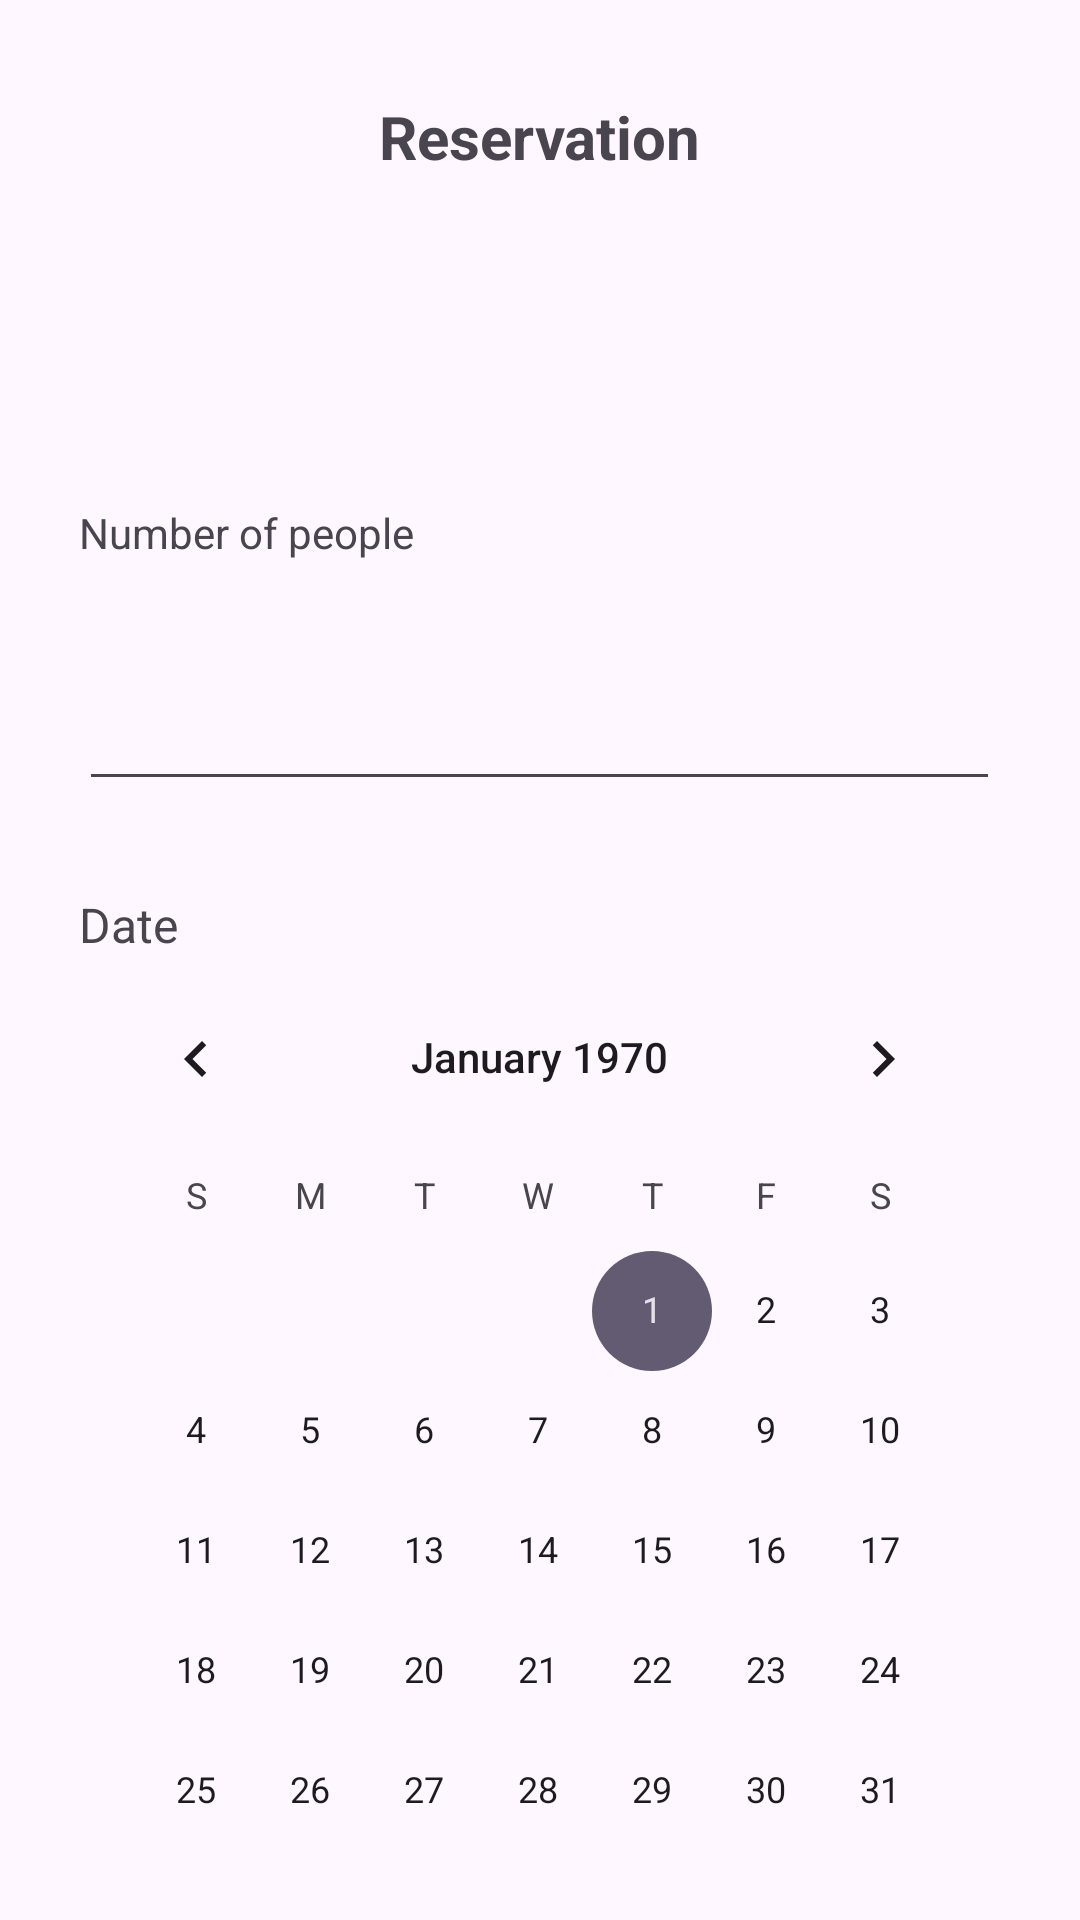

Layout XML and referenced resources for this Android screen:
<!-- AndroidManifest.xml: application theme Theme.Map_final_project -->
<!-- res/layout/activity_reservation_info.xml -->
<?xml version="1.0" encoding="utf-8"?>
<androidx.constraintlayout.widget.ConstraintLayout xmlns:android="http://schemas.android.com/apk/res/android"
    xmlns:app="http://schemas.android.com/apk/res-auto"
    xmlns:tools="http://schemas.android.com/tools"
    android:id="@+id/main"
    android:layout_width="match_parent"
    android:layout_height="match_parent"
    tools:context=".ReservationInfoActivity">

    <TextView
        android:id="@+id/textView"
        android:layout_width="wrap_content"
        android:layout_height="wrap_content"
        android:layout_marginTop="32dp"
        android:text="Reservation"
        android:textSize="20sp"
        android:textStyle="bold"
        app:layout_constraintEnd_toEndOf="parent"
        app:layout_constraintStart_toStartOf="parent"
        app:layout_constraintTop_toTopOf="parent" />

    <TextView
        android:id="@+id/textView2"
        android:layout_width="wrap_content"
        android:layout_height="wrap_content"
        android:text="Date"
        android:textSize="16sp"
        app:layout_constraintBottom_toTopOf="@+id/calendarView"
        app:layout_constraintStart_toStartOf="@+id/calendarView" />

    <Button
        android:id="@+id/btn_confirm"
        android:layout_width="wrap_content"
        android:layout_height="wrap_content"
        android:text="Confirm"
        app:layout_constraintBottom_toBottomOf="parent"
        app:layout_constraintEnd_toEndOf="parent"
        app:layout_constraintStart_toStartOf="parent"
        app:layout_constraintTop_toBottomOf="@+id/calendarView" />

    <EditText
        android:id="@+id/editTextNumberDecimal"
        android:layout_width="0dp"
        android:layout_height="80dp"
        android:layout_marginTop="128dp"
        android:ems="10"
        android:inputType="numberDecimal"
        app:layout_constraintEnd_toEndOf="@+id/calendarView"
        app:layout_constraintStart_toStartOf="@+id/calendarView"
        app:layout_constraintTop_toBottomOf="@+id/textView" />

    <TextView
        android:id="@+id/textView3"
        android:layout_width="wrap_content"
        android:layout_height="wrap_content"
        android:text="Number of people"
        android:textSize="14sp"
        app:layout_constraintBottom_toTopOf="@+id/editTextNumberDecimal"
        app:layout_constraintEnd_toEndOf="@+id/editTextNumberDecimal"
        app:layout_constraintHorizontal_bias="0.0"
        app:layout_constraintStart_toStartOf="@+id/editTextNumberDecimal" />

    <CalendarView
        android:id="@+id/calendarView"
        android:layout_width="307dp"
        android:layout_height="wrap_content"
        android:layout_marginTop="52dp"
        app:layout_constraintEnd_toEndOf="parent"
        app:layout_constraintHorizontal_bias="0.495"
        app:layout_constraintStart_toStartOf="parent"
        app:layout_constraintTop_toBottomOf="@+id/editTextNumberDecimal" />
</androidx.constraintlayout.widget.ConstraintLayout>
<!-- resources referenced by this layout -->
<resources>
  <style name="Theme.Map_final_project" parent="Base.Theme.Map_final_project" />
  <style name="Base.Theme.Map_final_project" parent="Theme.Material3.DayNight.NoActionBar">
          
          
      </style>
</resources>
